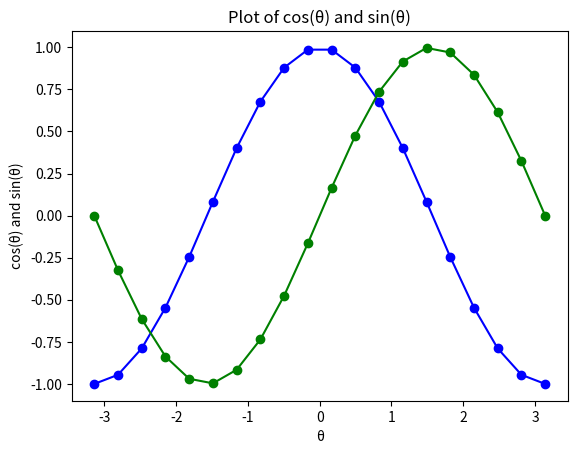

Here is the Python script that generated this plot:
import math
import numpy as np
import matplotlib.pyplot as plt 
 
in_array_cos = np.linspace(-(np.pi), np.pi, 20) #the range of θ is(-π,π)
out_array_cos = []
#creating the points for the cos graph
for i in range(len(in_array_cos)):
    out_array_cos.append(math.cos(in_array_cos[i]))
    i += 1

in_array_sin = np.linspace(-(np.pi), np.pi, 20)
out_array_sin = [] 

#creating the points for the sin graph
for i in range(len(in_array_cos)):
    out_array_sin.append(math.sin(in_array_sin[i]))
    i += 1
  
   
print("in_array : ", in_array_cos)
print("\nout_array : ", out_array_cos)
  
# creating the graph
plt.plot(in_array_cos, out_array_cos, color = 'blue', marker = "o") 
plt.plot(in_array_sin, out_array_sin, color = 'green', marker = "o")

plt.title("Plot of cos(θ) and sin(θ)") 
plt.xlabel("θ") 
plt.ylabel("cos(θ) and sin(θ)") 

plt.show()